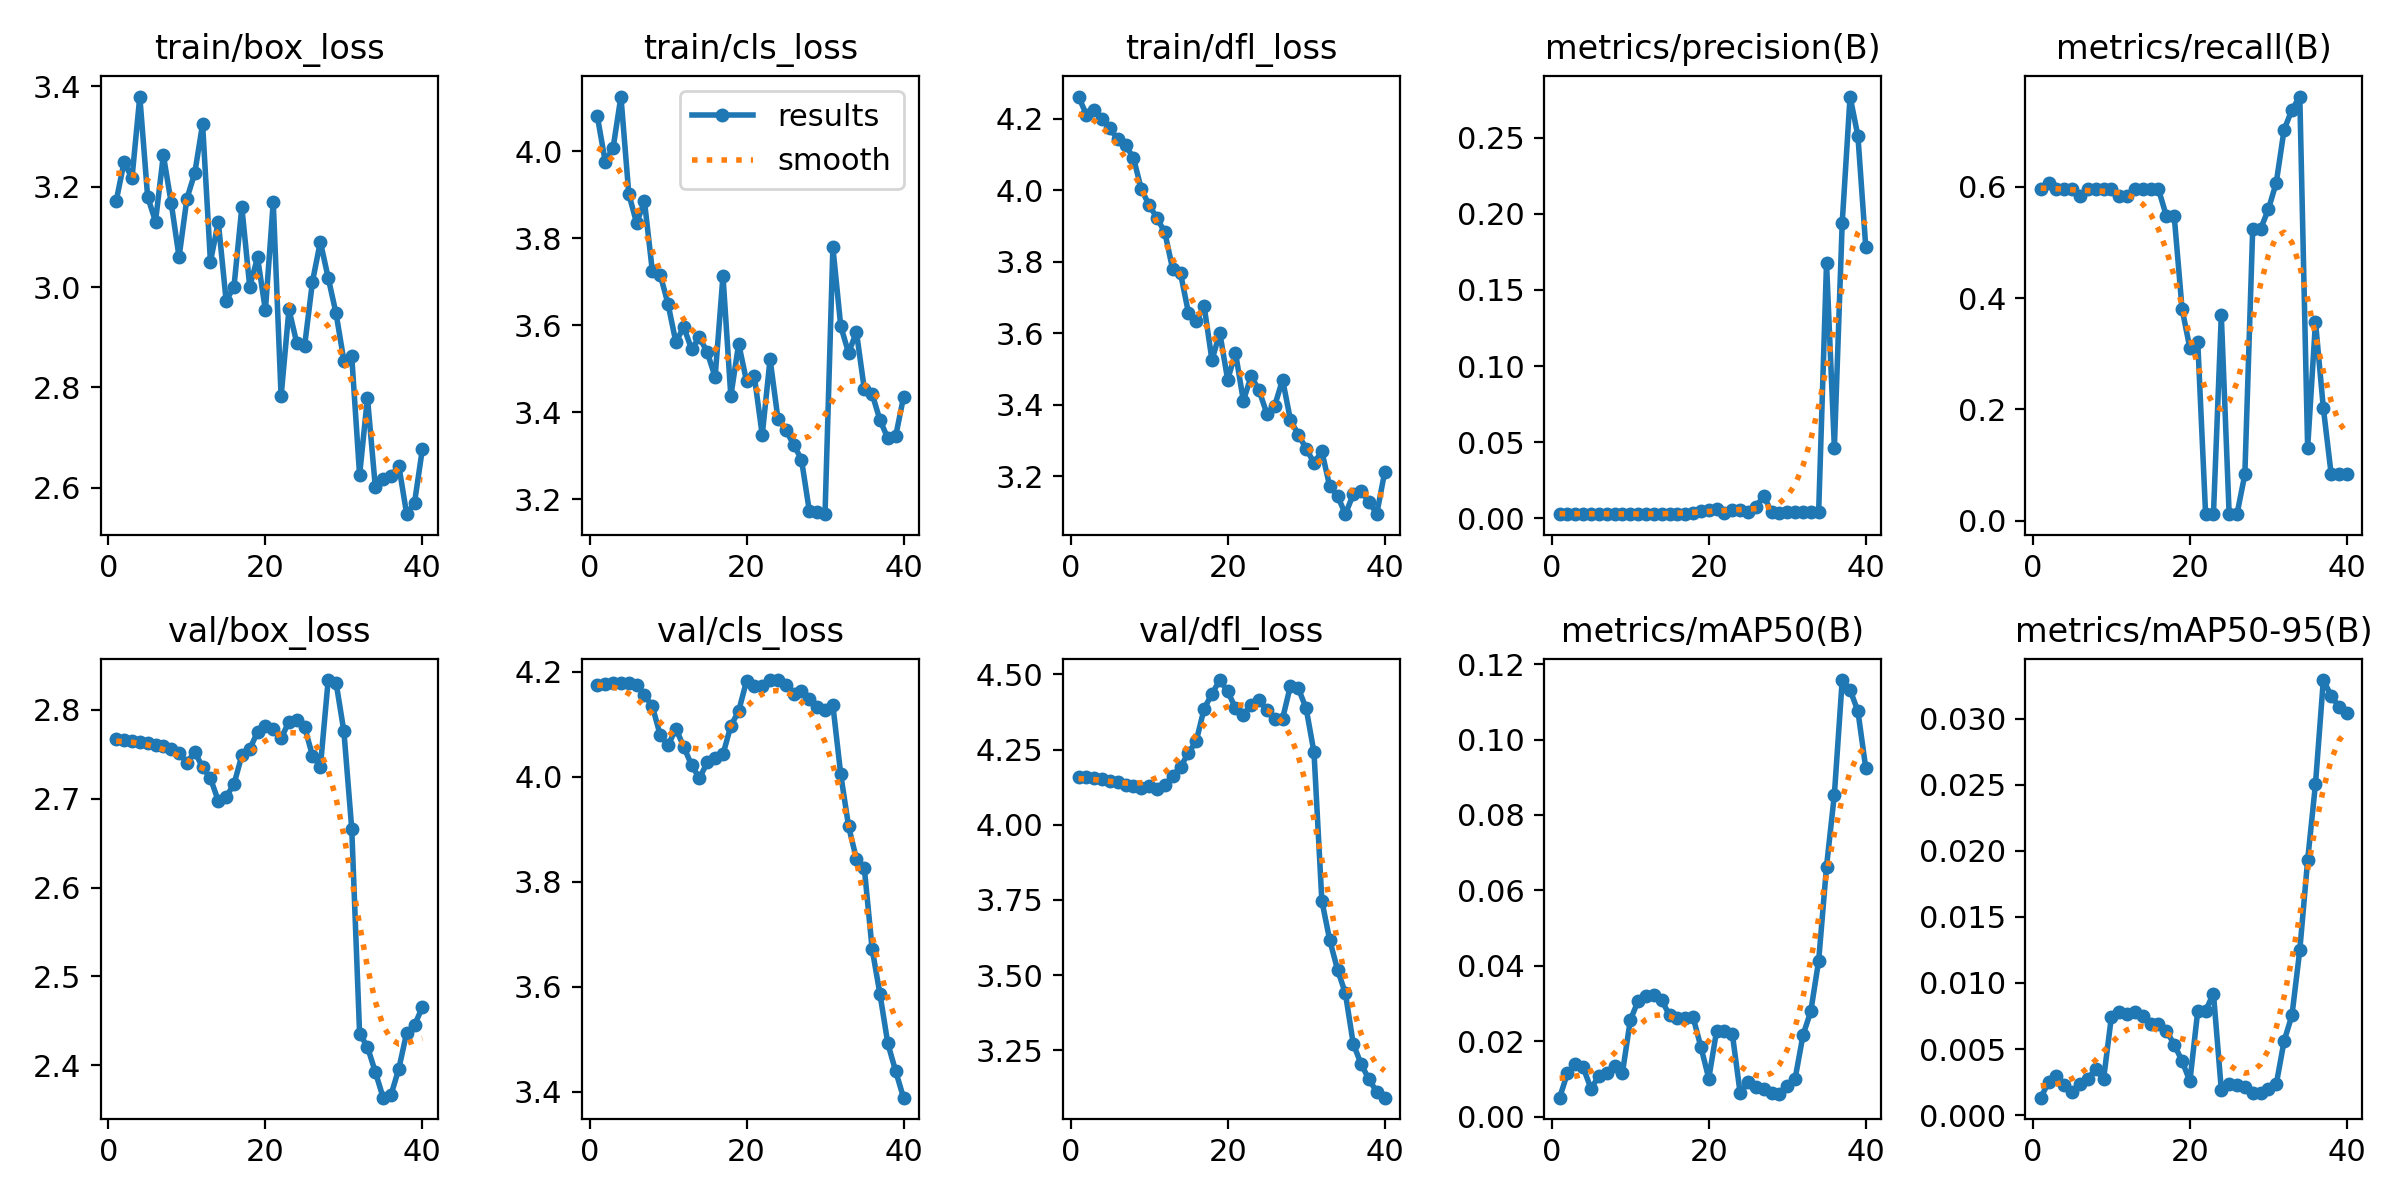

The file beside this chart, header and first rows:
epoch, train/box_loss, train/cls_loss, train/dfl_loss, metrics/precision(B), metrics/recall(B), metrics/mAP50(B), metrics/mAP50-95(B), val/box_loss, val/cls_loss, val/dfl_loss, lr/pg0, lr/pg1, lr/pg2
1, 3.172, 4.081, 4.262, 0.00282, 0.5952, 0.005, 0.00132, 2.767, 4.174, 4.158, 8e-05, 8e-05, 8e-05
2, 3.25, 3.977, 4.211, 0.00291, 0.6071, 0.01152, 0.00249, 2.766, 4.176, 4.157, 0.0001756, 0.0001756, 0.0001756
3, 3.217, 4.008, 4.225, 0.00289, 0.5952, 0.01388, 0.00298, 2.765, 4.178, 4.154, 0.0002661, 0.0002661, 0.0002661
4, 3.38, 4.126, 4.2, 0.00283, 0.5952, 0.01302, 0.00228, 2.764, 4.178, 4.151, 0.0003518, 0.0003518, 0.0003518
5, 3.18, 3.903, 4.173, 0.00284, 0.5952, 0.00736, 0.00175, 2.762, 4.178, 4.146, 0.0004325, 0.0004325, 0.0004325
6, 3.131, 3.835, 4.142, 0.00277, 0.5833, 0.01077, 0.00237, 2.761, 4.175, 4.141, 0.0005082, 0.0005082, 0.0005082
7, 3.263, 3.885, 4.125, 0.00273, 0.5952, 0.01159, 0.00272, 2.759, 4.155, 4.133, 0.000579, 0.000579, 0.000579
8, 3.168, 3.725, 4.09, 0.00272, 0.5952, 0.01328, 0.00352, 2.756, 4.134, 4.128, 0.0006449, 0.0006449, 0.0006449
9, 3.06, 3.717, 4.003, 0.00271, 0.5952, 0.01159, 0.00271, 2.752, 4.079, 4.122, 0.0007058, 0.0007058, 0.0007058
10, 3.176, 3.649, 3.958, 0.00268, 0.5952, 0.02552, 0.00744, 2.741, 4.059, 4.127, 0.0007617, 0.0007617, 0.0007617
11, 3.227, 3.562, 3.922, 0.00256, 0.5833, 0.03068, 0.0078, 2.753, 4.091, 4.118, 0.0008127, 0.0008127, 0.0008127
12, 3.325, 3.597, 3.882, 0.00254, 0.5833, 0.03196, 0.00768, 2.736, 4.057, 4.132, 0.0008588, 0.0008588, 0.0008588
13, 3.051, 3.546, 3.779, 0.00258, 0.5952, 0.03213, 0.0078, 2.723, 4.022, 4.163, 0.0008998, 0.0008998, 0.0008998
14, 3.13, 3.573, 3.768, 0.00258, 0.5952, 0.0309, 0.00749, 2.698, 3.997, 4.193, 0.000936, 0.000936, 0.000936
15, 2.973, 3.538, 3.658, 0.00258, 0.5952, 0.02683, 0.00689, 2.702, 4.027, 4.238, 0.0009672, 0.0009672, 0.0009672
16, 3.001, 3.482, 3.634, 0.00259, 0.5952, 0.02622, 0.00692, 2.717, 4.036, 4.278, 0.0009934, 0.0009934, 0.0009934
17, 3.159, 3.714, 3.676, 0.00281, 0.5476, 0.02606, 0.0064, 2.749, 4.042, 4.385, 0.001015, 0.001015, 0.001015
18, 3.001, 3.438, 3.525, 0.00323, 0.5476, 0.02634, 0.00534, 2.756, 4.096, 4.435, 0.001031, 0.001031, 0.001031
19, 3.059, 3.558, 3.601, 0.00447, 0.381, 0.01844, 0.0041, 2.775, 4.125, 4.481, 0.001043, 0.001043, 0.001043
20, 2.954, 3.472, 3.47, 0.00524, 0.3095, 0.01007, 0.00256, 2.783, 4.182, 4.444, 0.001049, 0.001049, 0.001049
21, 3.17, 3.483, 3.545, 0.00572, 0.3214, 0.02276, 0.00789, 2.779, 4.173, 4.387, 0.00101, 0.00101, 0.00101
22, 2.782, 3.348, 3.412, 0.00333, 0.0119, 0.02269, 0.00789, 2.768, 4.173, 4.366, 0.00101, 0.00101, 0.00101
23, 2.956, 3.522, 3.481, 0.00535, 0.0119, 0.02192, 0.0092, 2.787, 4.184, 4.398, 0.0009605, 0.0009605, 0.0009605
24, 2.888, 3.386, 3.44, 0.00507, 0.369, 0.00615, 0.00193, 2.789, 4.184, 4.415, 0.000911, 0.000911, 0.000911
25, 2.883, 3.36, 3.375, 0.00369, 0.0119, 0.00903, 0.00233, 2.781, 4.175, 4.38, 0.0008615, 0.0008615, 0.0008615
26, 3.011, 3.326, 3.398, 0.00719, 0.0119, 0.00784, 0.00226, 2.748, 4.157, 4.351, 0.000812, 0.000812, 0.000812
27, 3.091, 3.292, 3.471, 0.01468, 0.08333, 0.00742, 0.00213, 2.736, 4.162, 4.353, 0.0007625, 0.0007625, 0.0007625
28, 3.018, 3.173, 3.358, 0.00374, 0.5238, 0.00623, 0.00171, 2.834, 4.149, 4.462, 0.000713, 0.000713, 0.000713
29, 2.948, 3.172, 3.317, 0.0036, 0.5238, 0.00603, 0.00166, 2.831, 4.133, 4.454, 0.0006635, 0.0006635, 0.0006635
30, 2.853, 3.166, 3.278, 0.0037, 0.5595, 0.00802, 0.00199, 2.776, 4.127, 4.386, 0.000614, 0.000614, 0.000614
31, 2.862, 3.78, 3.238, 0.00384, 0.6071, 0.01005, 0.00233, 2.666, 4.136, 4.241, 0.0005645, 0.0005645, 0.0005645
32, 2.625, 3.599, 3.27, 0.00403, 0.7024, 0.02154, 0.00561, 2.436, 4.005, 3.747, 0.000515, 0.000515, 0.000515
33, 2.78, 3.537, 3.172, 0.00409, 0.7381, 0.02795, 0.00755, 2.421, 3.905, 3.617, 0.0004655, 0.0004655, 0.0004655
34, 2.602, 3.585, 3.146, 0.00414, 0.7619, 0.04135, 0.01249, 2.393, 3.843, 3.518, 0.000416, 0.000416, 0.000416
35, 2.618, 3.454, 3.095, 0.1676, 0.131, 0.06629, 0.01929, 2.364, 3.827, 3.439, 0.0003665, 0.0003665, 0.0003665
36, 2.624, 3.443, 3.15, 0.04638, 0.3571, 0.08541, 0.02507, 2.367, 3.672, 3.272, 0.000317, 0.000317, 0.000317
37, 2.643, 3.382, 3.16, 0.1943, 0.2024, 0.1158, 0.03292, 2.396, 3.586, 3.204, 0.0002675, 0.0002675, 0.0002675
38, 2.547, 3.341, 3.129, 0.2772, 0.08333, 0.1132, 0.03173, 2.437, 3.492, 3.153, 0.000218, 0.000218, 0.000218
39, 2.57, 3.345, 3.096, 0.2512, 0.08333, 0.1075, 0.03088, 2.445, 3.439, 3.111, 0.0001685, 0.0001685, 0.0001685
40, 2.678, 3.435, 3.212, 0.1782, 0.08333, 0.09242, 0.03042, 2.466, 3.389, 3.092, 0.000119, 0.000119, 0.000119
